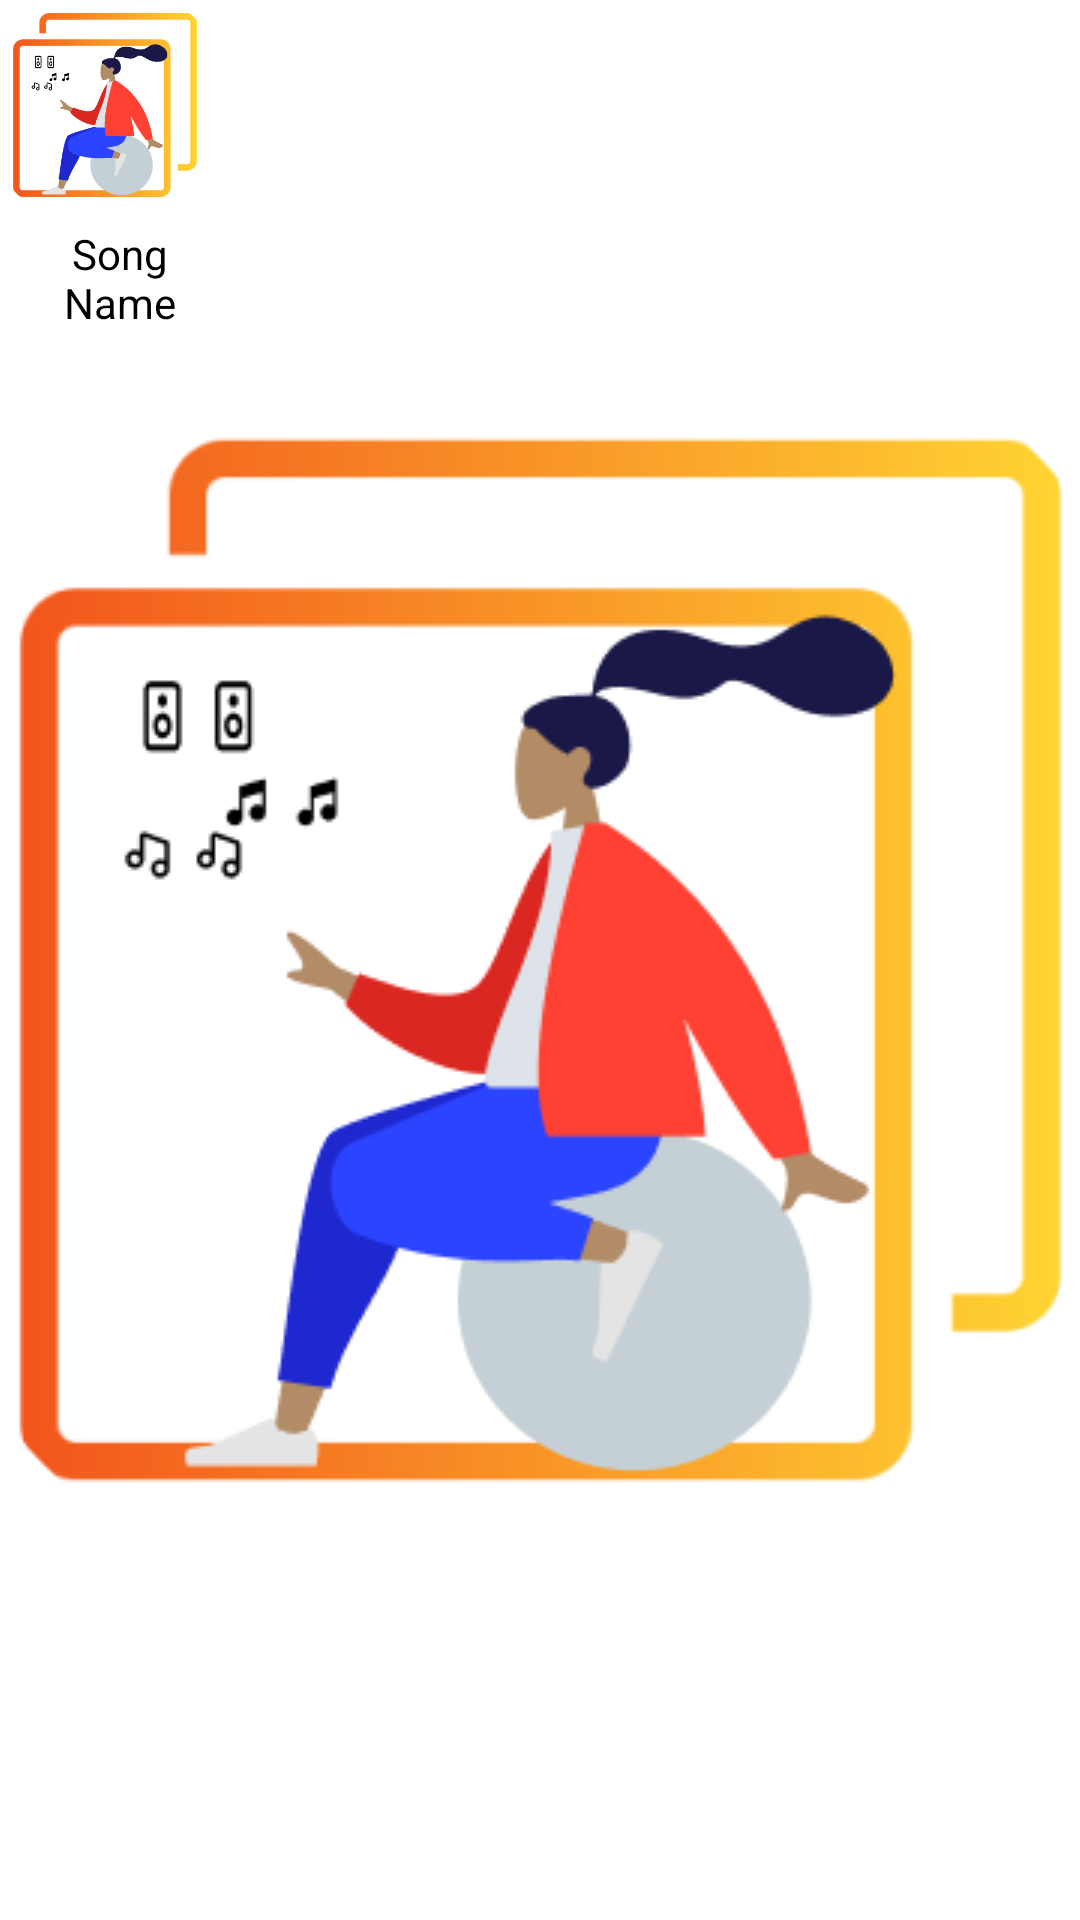

Produce the Android XML layout that renders to this screen, including the resource entries it uses.
<!-- AndroidManifest.xml: application theme splash_screen -->
<!-- res/layout/favourite_view.xml -->
<?xml version="1.0" encoding="utf-8"?>
<LinearLayout xmlns:android="http://schemas.android.com/apk/res/android"
    xmlns:app="http://schemas.android.com/apk/res-auto"
    android:orientation="vertical"
    android:layout_width="wrap_content"
    android:layout_height="wrap_content"
    android:layout_margin="10dp">

    <com.google.android.material.imageview.ShapeableImageView
        android:id="@+id/songImgFV"
        android:layout_width="70dp"
        android:layout_height="70dp"
        app:shapeAppearanceOverlay="@style/curved"
        android:contentDescription="@string/song_name"
        android:src="@drawable/music_icon_splash_screen"/>

    <TextView
        android:id="@+id/songNameFV"
        android:layout_width="80dp"
        android:layout_height="wrap_content"
        android:maxLines="2"
        android:textColor="@color/black"
        android:text="@string/song_name"
        android:gravity="center"
        android:padding="5dp"/>

</LinearLayout>
<!-- resources referenced by this layout -->
<resources>
  <color name="black">#FF000000</color>
  <!-- drawable music_icon_splash_screen: png bitmap (drawable, 17503 bytes) -->
  <string name="song_name">Song Name</string>
  <style name="curved">
          <item name="cornerSize">15%</item>
      </style>
  <style name="splash_screen" parent="Theme.AppCompat.Light.NoActionBar">
          <item name="android:windowBackground">@drawable/splash_screen</item>
      </style>
  <!-- drawable splash_screen (drawable) -->
  <?xml version="1.0" encoding="utf-8"?>
  <layer-list xmlns:android="http://schemas.android.com/apk/res/android">
  
      <item android:drawable="@color/white"/>
  
      <item android:drawable="@drawable/music_icon_splash_screen" android:gravity="center"
           />
  
  
  </layer-list>
  <color name="white">#FFFFFFFF</color>
</resources>
